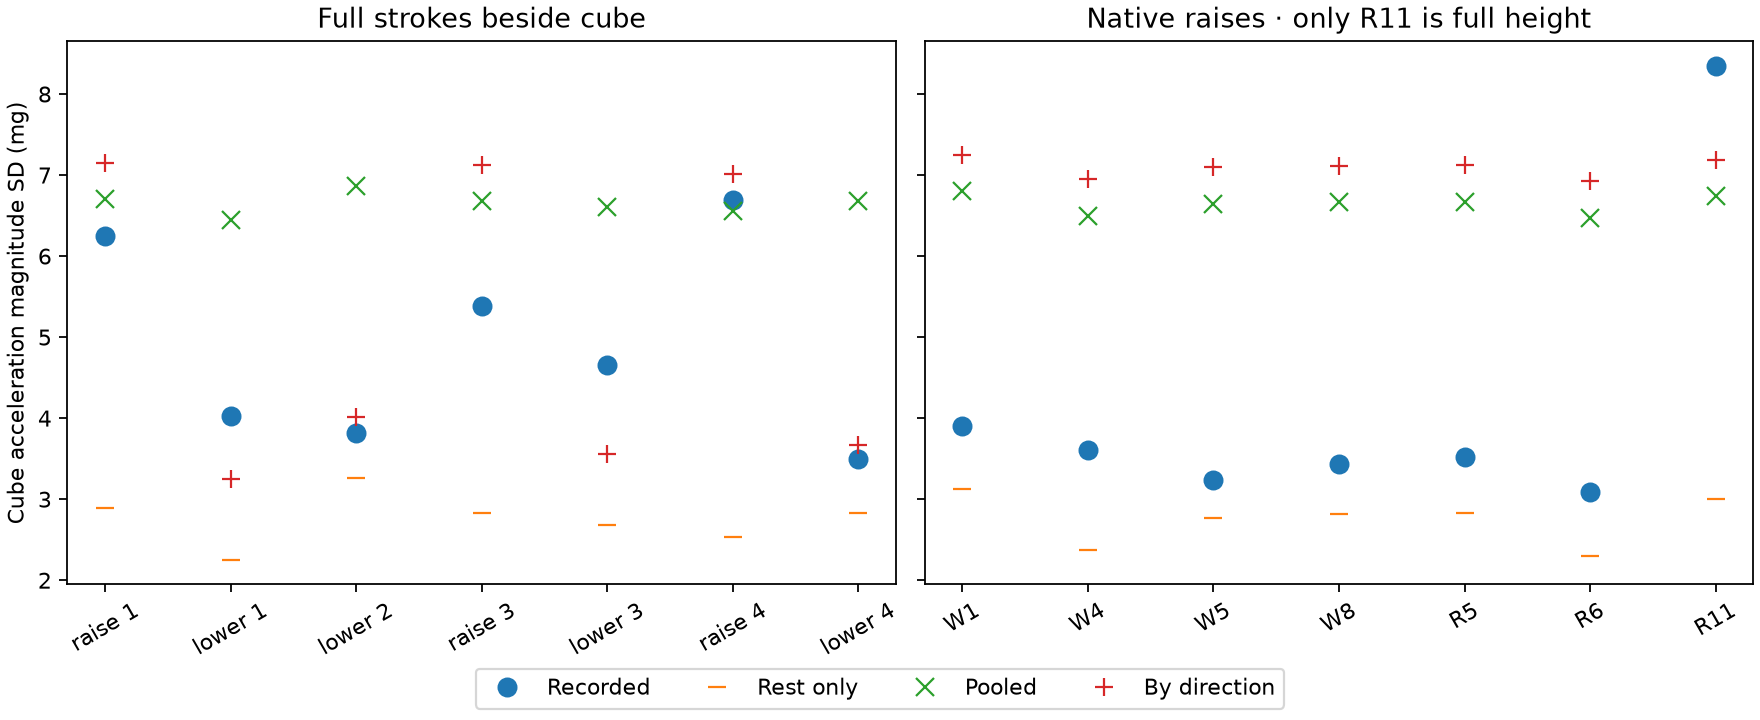

The data file committed next to this chart (first rows):
setting, stroke, real_mg, rest_mg, pooled_mg, directional_mg
D2, raise 1, 6.242, 2.896, 6.701, 7.146
D2, lower 1, 4.026, 2.252, 6.449, 3.246
D2, lower 2, 3.823, 3.258, 6.865, 4.01
D2, raise 3, 5.385, 2.833, 6.674, 7.121
D2, lower 3, 4.66, 2.683, 6.612, 3.558
D2, raise 4, 6.688, 2.534, 6.552, 7.007
D2, lower 4, 3.496, 2.835, 6.675, 3.674
Partial native raises, W1, 3.898, 3.131, 6.806, 7.245
Partial native raises, W4, 3.602, 2.371, 6.491, 6.95
Partial native raises, W5, 3.239, 2.773, 6.649, 7.097
Partial native raises, W8, 3.431, 2.819, 6.668, 7.116
Partial native raises, R5, 3.521, 2.831, 6.673, 7.12
Partial native raises, R6, 3.094, 2.301, 6.466, 6.927
Full native raise, R11, 8.35, 2.999, 6.746, 7.189
